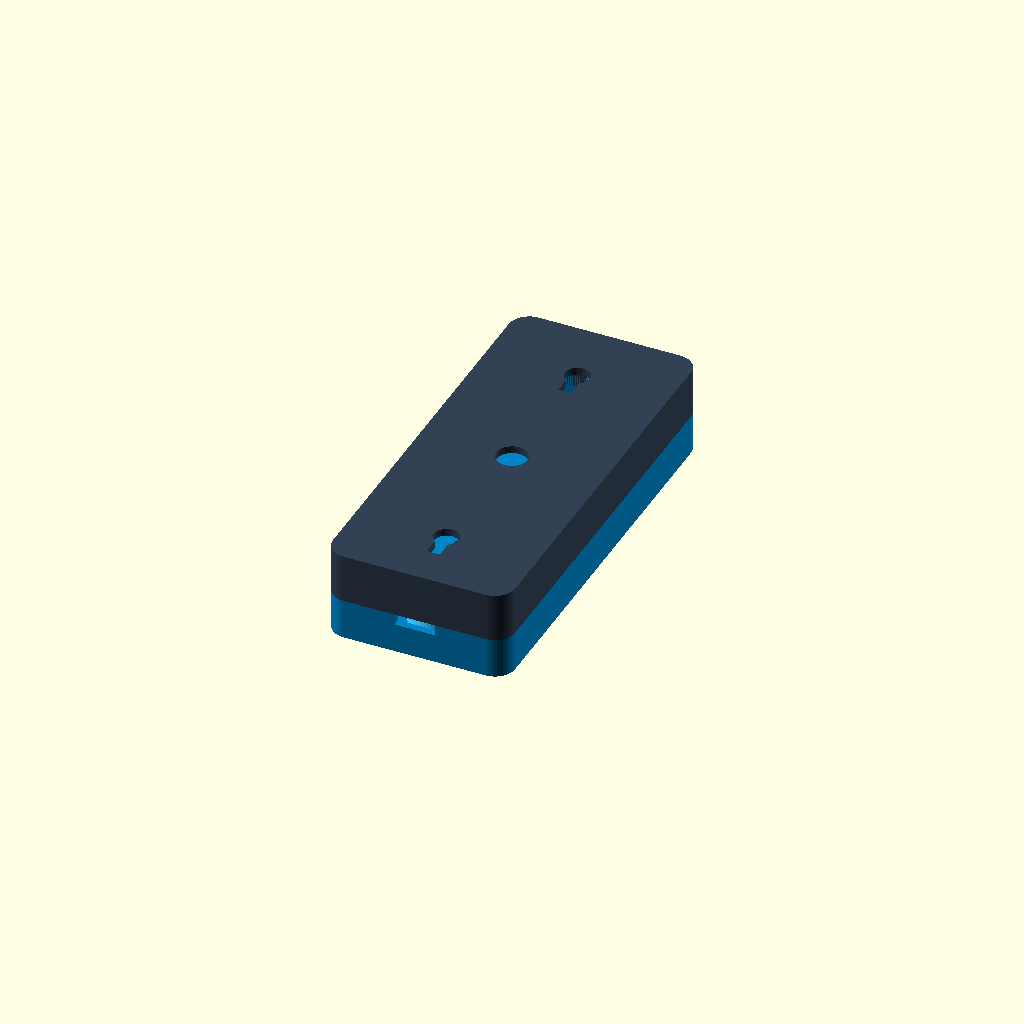
Cell 1: rendered with the file's own defaults.
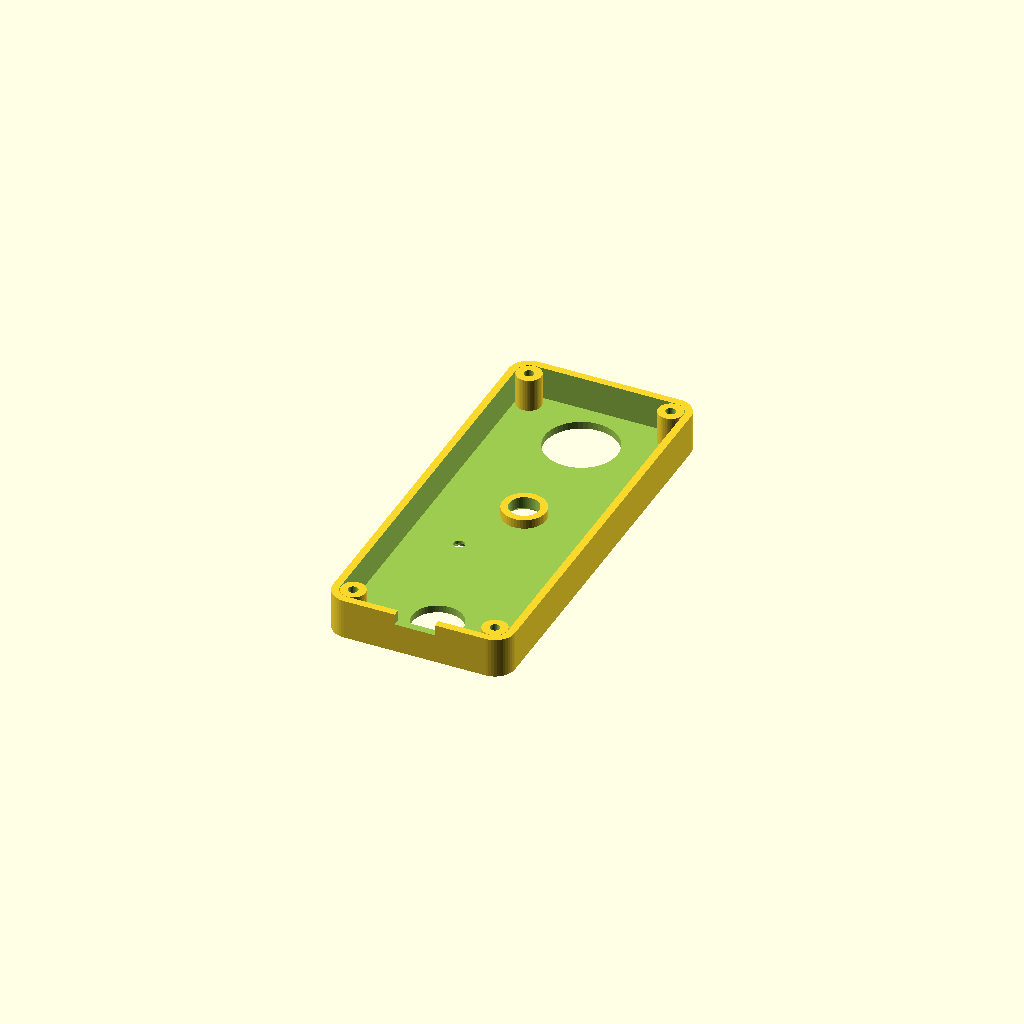
Cell 2: PART = "front" (everything else at default).
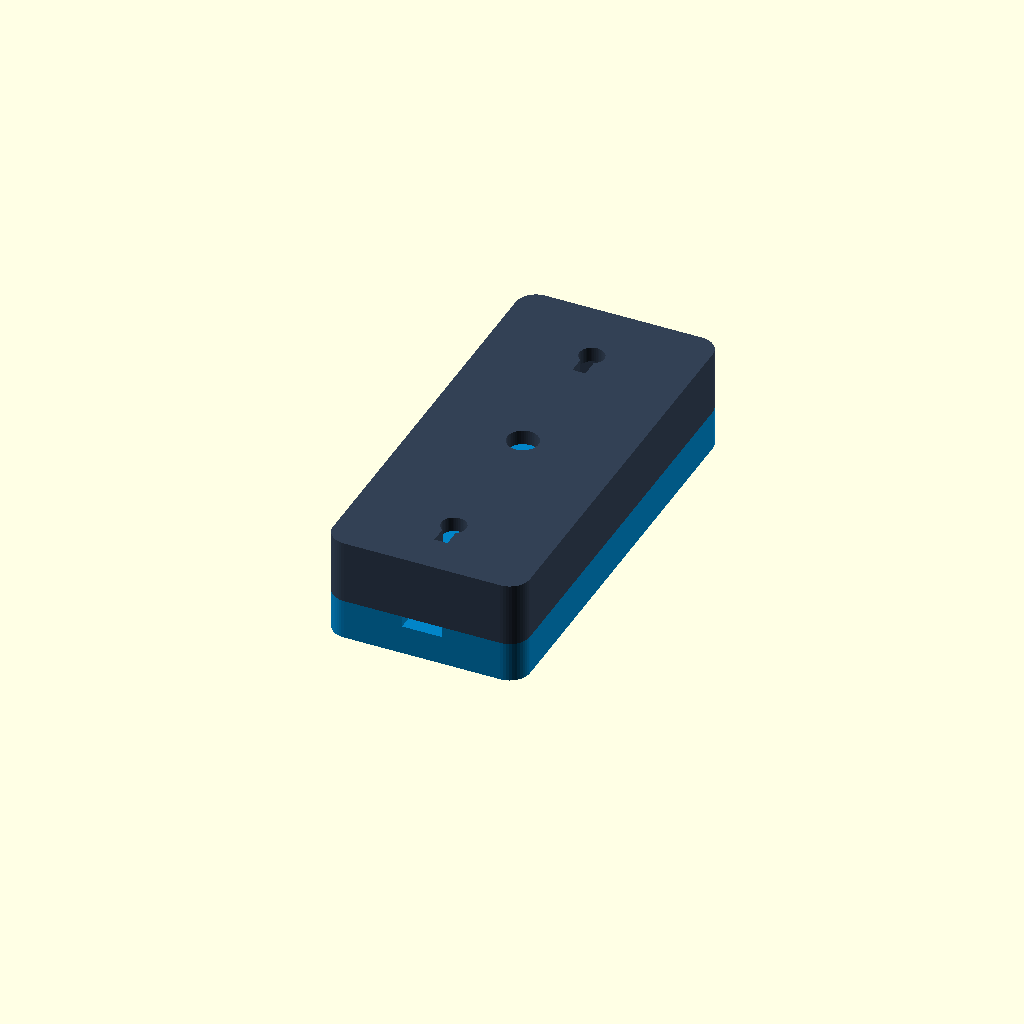
Cell 3 — wall_thick set to 4.8, the other parameters unchanged.
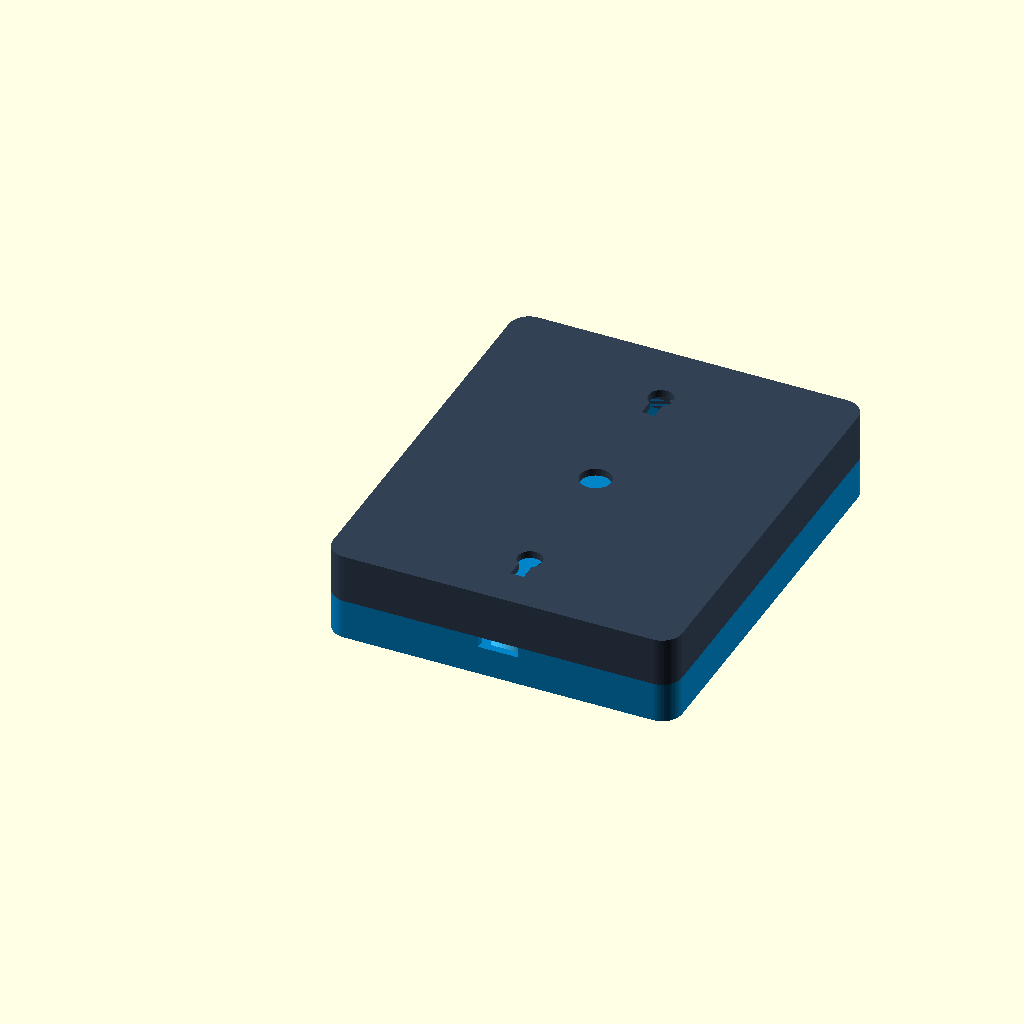
Cell 4: inner_w = 108 (everything else at default).
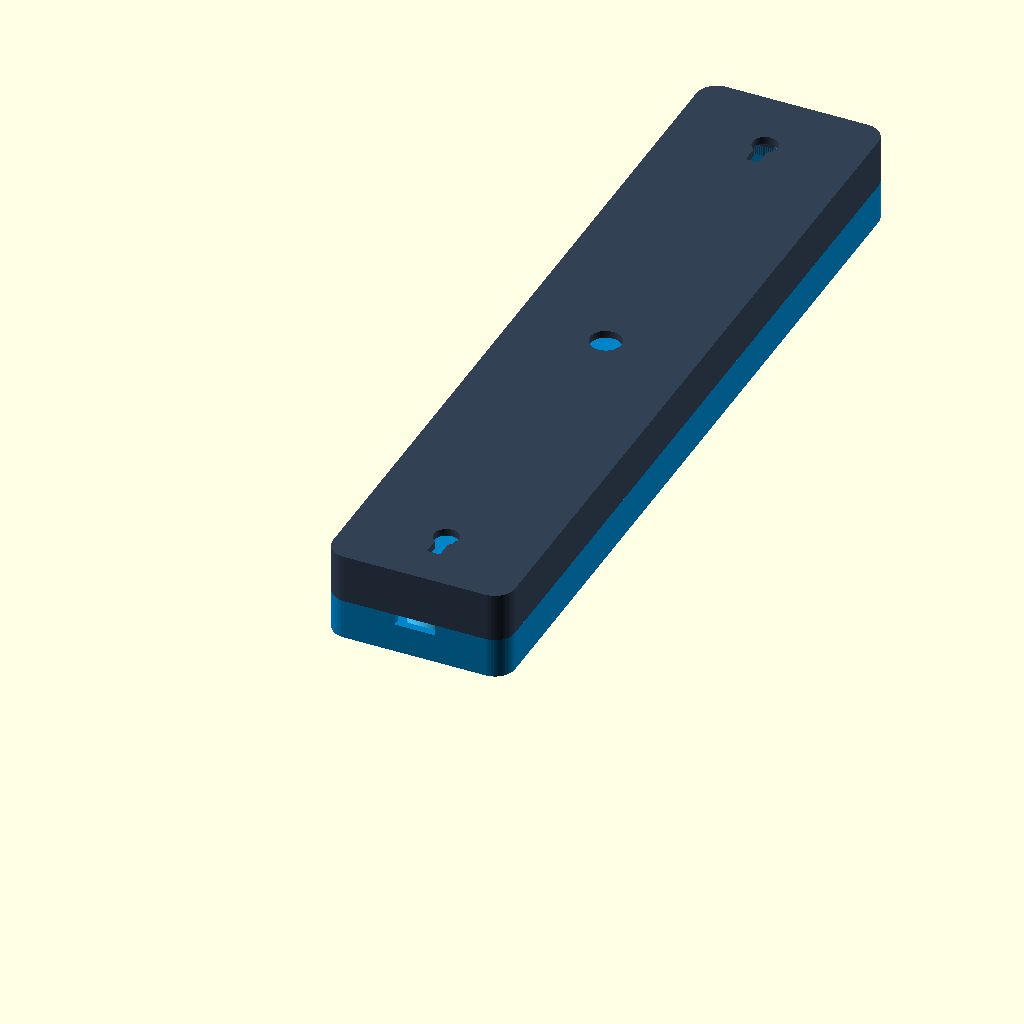
Cell 5 — inner_l set to 260, the other parameters unchanged.
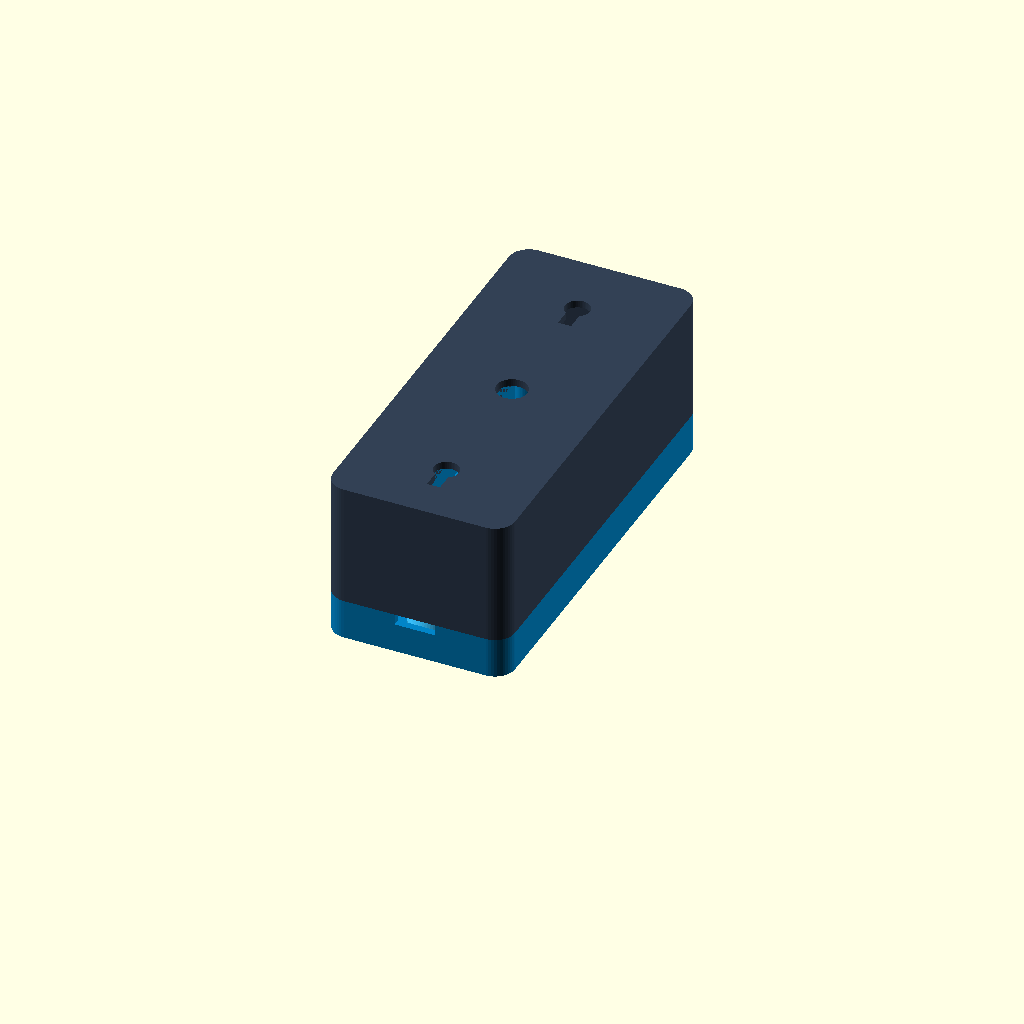
Cell 6: inner_h = 48 (everything else at default).
All cells are drawn from one camera (rotation 55°, 0°, 25°, orthographic, colour scheme Cornfield), so only the parameter changes between them.
The OpenSCAD source (docs/cad/doorbell_case.scad):
// ====================================================================
// DoorCam v1.0 - Production 3D Printable Smart Doorbell Enclosure
// Precision engineered for: 
//   - 5x7cm Perfboard (50mm x 70mm)
//   - AI-Thinker ESP32-CAM (OV3660 / OV2640)
//   - HC-SR501 PIR Motion Sensor (23mm Fresnel dome)
//   - 6x6mm Tactile Button (via 3D Plunger) OR 16mm Panel Button
//   - Type-C 16-Pin USB Breakout Board
// Fully optimized for Robu.in / JLCPCB / Local 3D Print Services
// ====================================================================

$fn = 48; // Ultra-smooth curves for production quality

// --- PART SELECTOR ---
PART = "assembled"; // ["front", "back", "button", "assembled"]

// --- CORE DIMENSIONS (mm) ---
wall_thick   = 2.4;     // Sturdy outdoor wall thickness
inner_w      = 54.0;    // 50.0mm perfboard + 2mm margin per side
inner_l      = 130.0;   // 70mm perfboard + 34mm PIR cavity + 26mm button bay
inner_h      = 24.0;    // Internal cavity height for full component stack
fillet_r     = 6.5;     // Smooth ergonomic rounded outer corners

outer_w      = inner_w + wall_thick * 2; // 58.8 mm
outer_l      = inner_l + wall_thick * 2; // 134.8 mm (~13.5 cm)

split_z      = 13.0;    // Front shell height
back_depth   = inner_h - (split_z - wall_thick) + wall_thick; // 15.8 mm (Total height = 28.8 mm)

// --- SENSOR & APERTURE POSITIONS (from bottom inner wall) ---
// Based on exact eye-level physical ruler measurements:
pcb_offset_y = 26.0;    // Perfboard bottom edge rests at 26.0mm from bottom inner wall
cam_lens_d   = 9.5;     // OV3660 lens barrel diameter
cam_lens_y   = pcb_offset_y + 47.5; // 73.5 mm (EXACT match to user's 4.75cm physical eye measurement!)
pir_d        = 23.5;    // HC-SR501 Fresnel dome diameter
pir_y        = 113.0;   // Centered in top 34mm cavity (5.25mm clearance each side)
btn_d        = 16.3;    // 16.3mm slip-fit for M16 panel button (R13-507)
btn_y        = 13.5;    // Centered in bottom bay (5.35mm to wall, 4.35mm to PCB)
flash_led_x  = -11.0;   // Flash LED X offset from center (-11.0 = bottom-right when viewed from front face)
flash_led_y  = pcb_offset_y + 26.0; // 52.0 mm (EXACT match to user's 2.6cm physical eye measurement!)
flash_led_d  = 3.5;     // 3.5mm aperture for wide-angle flashlight illumination
usbc_w       = 13.0;    // USB-C clearance width
usbc_h       = 7.0;     // USB-C clearance height

screw_inset  = 6.5;     // Corner screw center from outer edge
boss_od      = 8.0;     // Screw boss outer diameter

// --- HELPER: ROUNDED BOX ---
module rounded_box(w, l, h, r) {
    hull() {
        translate([r, r, 0]) cylinder(r=r, h=h);
        translate([w-r, r, 0]) cylinder(r=r, h=h);
        translate([r, l-r, 0]) cylinder(r=r, h=h);
        translate([w-r, l-r, 0]) cylinder(r=r, h=h);
    }
}

// ====================================================================
// 1. FRONT SHELL (Outer face flat on bed at Z=0, zero supports needed!)
// ====================================================================
module front_shell() {
    difference() {
        // --- 1. SOLID POSITIVES ---
        union() {
            // Hollow Body Tray (Outer box minus cavity)
            difference() {
                rounded_box(outer_w, outer_l, split_z, fillet_r);
                translate([wall_thick, wall_thick, wall_thick])
                    rounded_box(inner_w, inner_l, split_z + 1, max(1, fillet_r - wall_thick));
            }

            // 4 Corner Screw Bosses (solid columns inside the tray)
            for (pos = [
                [screw_inset, screw_inset],
                [outer_w - screw_inset, screw_inset],
                [screw_inset, outer_l - screw_inset],
                [outer_w - screw_inset, outer_l - screw_inset]
            ]) {
                translate([pos[0], pos[1], wall_thick])
                    cylinder(d=boss_od, h=split_z - wall_thick);
            }

            // Camera Lens Rear Positioning Collar
            translate([outer_w/2, wall_thick + cam_lens_y, wall_thick])
                cylinder(d=cam_lens_d + 4.5, h=3.0);
        }

        // --- 2. NEGATIVE CUTOUTS ---

        // 1. Camera Lens Aperture
        translate([outer_w/2, wall_thick + cam_lens_y, -1])
            cylinder(d=cam_lens_d, h=wall_thick + 5.0);

        // 2. Protective Lens Chamfer Bezel (Angled sun/rain hood)
        translate([outer_w/2, wall_thick + cam_lens_y, -0.1])
            cylinder(d1=cam_lens_d + 3.6, d2=cam_lens_d, h=1.8);

        // 3. Status / Flash LED Light-pipe (3.5mm hole with wide-beam bezel)
        translate([outer_w/2 + flash_led_x, wall_thick + flash_led_y, -1])
            cylinder(d=flash_led_d, h=wall_thick + 2.0);
        translate([outer_w/2 + flash_led_x, wall_thick + flash_led_y, -0.1])
            cylinder(d1=flash_led_d + 2.0, d2=flash_led_d, h=1.5);

        // 4. HC-SR501 PIR Dome Aperture (23.5mm)
        translate([outer_w/2, wall_thick + pir_y, -1])
            cylinder(d=pir_d, h=wall_thick + 2.0);

        // 5. Doorbell Push Button Hole (16mm through outer wall & guide sleeve)
        translate([outer_w/2, wall_thick + btn_y, -1])
            cylinder(d=btn_d, h=wall_thick + 6.0);

        // 6. USB-C Port Notch (Top half at split line)
        translate([outer_w/2 - usbc_w/2, -1, split_z - usbc_h/2])
            cube([usbc_w, wall_thick + 2, usbc_h + 1]);

        // 7. Corner Screws (M3 Clearance = 3.2mm through outer wall & boss)
        for (pos = [
            [screw_inset, screw_inset],
            [outer_w - screw_inset, screw_inset],
            [screw_inset, outer_l - screw_inset],
            [outer_w - screw_inset, outer_l - screw_inset]
        ]) {
            // 3.2mm Clearance Hole
            translate([pos[0], pos[1], -1])
                cylinder(d=3.2, h=split_z + 2);

            // M3 Countersink Head on outer face (90-degree standard cone)
            translate([pos[0], pos[1], -0.1])
                cylinder(d1=6.4, d2=3.2, h=1.8);
        }
    }
}

// ====================================================================
// 2. BACK SHELL (Mounting face flat on bed at Z=0, zero supports needed!)
// ====================================================================
module back_shell() {
    difference() {
        // --- 1. SOLID POSITIVES ---
        union() {
            // Hollow Body Tray (Outer box minus cavity)
            difference() {
                rounded_box(outer_w, outer_l, back_depth, fillet_r);
                translate([wall_thick, wall_thick, wall_thick])
                    rounded_box(inner_w, inner_l, back_depth + 1, max(1, fillet_r - wall_thick));
            }

            // 4 Corner Screw Bosses (with M3 pilot holes)
            for (pos = [
                [screw_inset, screw_inset],
                [outer_w - screw_inset, screw_inset],
                [screw_inset, outer_l - screw_inset],
                [outer_w - screw_inset, outer_l - screw_inset]
            ]) {
                translate([pos[0], pos[1], wall_thick])
                    cylinder(d=boss_od, h=back_depth - wall_thick);
            }

            // 4 Perfboard Support Standoffs (4mm height, supports 50x70mm board)
            // Exactly aligned with user's physical measurement: 46.0mm (W) x 66.0mm (H)
            pcb_standoff_h = 4.0;
            hole_dx = 46.0;
            hole_dy = 66.0;
            board_margin_x = (50.0 - hole_dx) / 2; // 2.0mm
            board_margin_y = (70.0 - hole_dy) / 2; // 2.0mm
            board_start_x  = outer_w / 2 - 25.0;    // centered 50mm board
            for (p = [
                [board_start_x + board_margin_x, wall_thick + pcb_offset_y + board_margin_y],
                [board_start_x + 50.0 - board_margin_x, wall_thick + pcb_offset_y + board_margin_y],
                [board_start_x + board_margin_x, wall_thick + pcb_offset_y + 70.0 - board_margin_y],
                [board_start_x + 50.0 - board_margin_x, wall_thick + pcb_offset_y + 70.0 - board_margin_y]
            ]) {
                translate([p[0], p[1], wall_thick]) {
                    cylinder(d=6.5, h=pcb_standoff_h);
                    // 2.4mm locating pin (drops right into perfboard M3 corner holes for instant alignment!)
                    cylinder(d=2.4, h=pcb_standoff_h + 2.0);
                }
            }
        }

        // --- 2. NEGATIVE CUTOUTS ---

        // 1. USB-C Port Notch (Bottom half at split line)
        translate([outer_w/2 - usbc_w/2, -1, back_depth - usbc_h/2])
            cube([usbc_w, wall_thick + 2, usbc_h + 1]);

        // 2. Wall Mounting Keyhole Top
        translate([outer_w/2, outer_l - 22.0, -1]) {
            cylinder(d=8.0, h=wall_thick + 2); // Head entry
            translate([-2.1, 0, 0]) cube([4.2, 9.0, wall_thick + 2]); // Shank slot
        }

        // 3. Wall Mounting Keyhole Bottom
        translate([outer_w/2, 22.0, -1]) {
            cylinder(d=8.0, h=wall_thick + 2);
            translate([-2.1, 0, 0]) cube([4.2, 9.0, wall_thick + 2]);
        }

        // 4. Center Cable Pass-Through Hole (10mm)
        translate([outer_w/2, outer_l/2, -1])
            cylinder(d=10.0, h=wall_thick + 2);

        // 5. Corner Screw Pilot Holes (2.7mm self-tapping for M3)
        for (pos = [
            [screw_inset, screw_inset],
            [outer_w - screw_inset, screw_inset],
            [screw_inset, outer_l - screw_inset],
            [outer_w - screw_inset, outer_l - screw_inset]
        ]) {
            translate([pos[0], pos[1], back_depth - 11.5])
                cylinder(d=2.7, h=12.0);
        }
    }
}

// ====================================================================
// 3. BUTTON PLUNGER CAP (For internal 6x6mm tactile switch)
// ====================================================================
module button_plunger() {
    cap_d     = 15.2;   // Outer button cap diameter (smooth slip fit in 16mm hole)
    cap_h     = 3.0;    // Visible button face thickness
    flange_d  = 18.0;   // Retaining flange (prevents button from falling out of front)
    flange_h  = 1.2;    // Flange thickness
    stem_d    = 5.0;    // Stem diameter pressing against the 6x6 tactile button
    stem_len  = 12.0;   // Length extending to reach the PCB switch
    nub_d     = 3.2;    // Actuator tip
    nub_h     = 1.5;

    union() {
        // Chamfered tactile face (pokes through front hole)
        translate([0, 0, flange_h])
            cylinder(d1=cap_d, d2=cap_d - 1.5, h=cap_h);

        // Retaining flange
        cylinder(d=flange_d, h=flange_h);

        // Plunger stem
        translate([0, 0, -stem_len])
            cylinder(d=stem_d, h=stem_len);

        // Contact nub
        translate([0, 0, -stem_len - nub_h])
            cylinder(d=nub_d, h=nub_h);
    }
}

// ====================================================================
// RENDER OUTPUT MODES
// ====================================================================
if (PART == "front") {
    front_shell();
} else if (PART == "back") {
    back_shell();
} else if (PART == "button") {
    // Oriented flat on top face for clean layer lines
    rotate([180, 0, 0]) button_plunger();
} else {
    // Assembled Inspection View
    color("#0284c7") front_shell();
    color("#38bdf8") translate([outer_w/2, wall_thick + btn_y, wall_thick]) 
        button_plunger();
    color("#334155") translate([0, outer_l, split_z + back_depth])
        rotate([180, 0, 0]) back_shell();
}
Parameter table extracted from the source (name, type, default, range or options):
PART: string, default "assembled", options "front", "back", "button", "assembled"
wall_thick: number, default 2.4
inner_w: number, default 54
inner_l: number, default 130
inner_h: number, default 24
fillet_r: number, default 6.5
split_z: number, default 13
pcb_offset_y: number, default 26
cam_lens_d: number, default 9.5
pir_d: number, default 23.5
pir_y: number, default 113
btn_d: number, default 16.3
btn_y: number, default 13.5
flash_led_x: number, default -11
flash_led_d: number, default 3.5
usbc_w: number, default 13
usbc_h: number, default 7
screw_inset: number, default 6.5
boss_od: number, default 8
